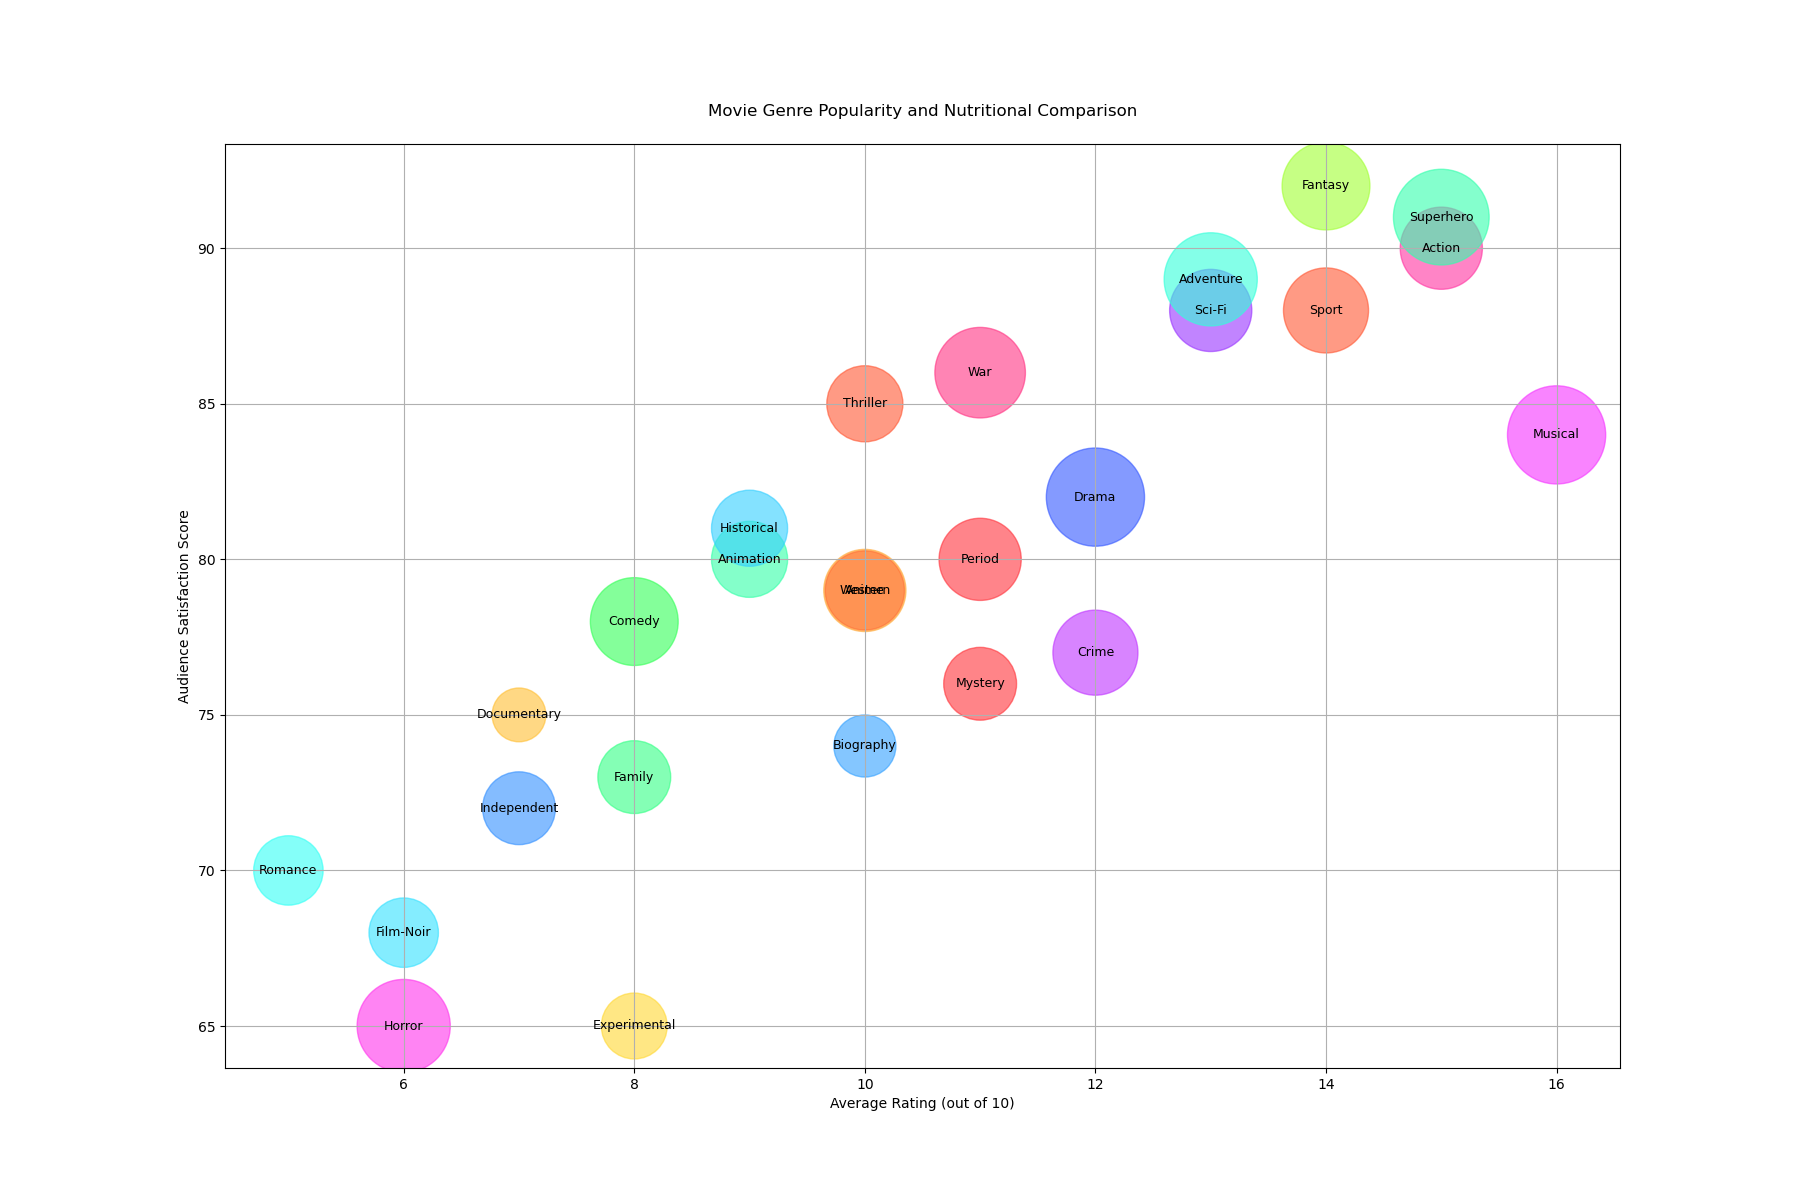

Data behind this chart, as committed beside it:
Category, Calories, Protein (g), Satisfaction Score
Thriller, 300, 10, 85
Comedy, 400, 8, 78
Drama, 500, 12, 82
Action, 350, 15, 90
Romance, 250, 5, 70
Documentary, 150, 7, 75
Horror, 450, 6, 65
Sci-Fi, 350, 13, 88
Animation, 300, 9, 80
Mystery, 275, 11, 76
Biography, 200, 10, 74
Fantasy, 400, 14, 92
Musical, 500, 16, 84
Adventure, 450, 13, 89
Crime, 375, 12, 77
Family, 275, 8, 73
Western, 350, 10, 79
War, 425, 11, 86
Historical, 300, 9, 81
Sport, 375, 14, 88
Superhero, 475, 15, 91
Anime, 325, 10, 79
Independent, 275, 7, 72
Experimental, 225, 8, 65
Period, 350, 11, 80
Film-Noir, 250, 6, 68
